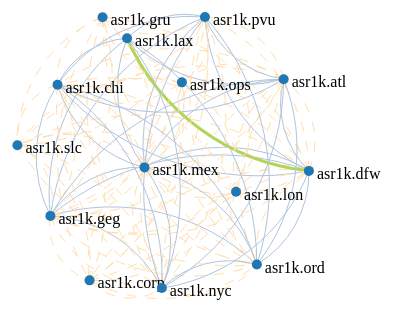
D3 v3 page, settled after 480 driven frames (8 s of simulated time); the page loaded 1 data file(s).


// ── force-dmvpn-failure.js
var w = 1200,
    h = 800,
    fill = d3.scale.category20();

var vis = d3.select("#chart")
  .append("svg:svg")
    .attr("width", w)
    .attr("height", h);

d3.json("force-dmvpn-failure.json", function(json) {
  var force = d3.layout.force()
      .charge(-500)
      .linkDistance(200)
      .nodes(json.nodes)
      .links(json.links)
      .size([w, h])
      .start();

  var link = vis.selectAll("line.link")
      .data(json.links)
    .enter().append("svg:path")
      .attr("class", "link")
      .style("stroke-width", function(d) { return d.penwidth; })
      .style("fill", "none")
      .style("stroke", function(d) { console.log(d.color); return d.color; })
      .style("stroke-dasharray", function(d){
                                    console.log(d.cls);
                                    if(d.cls == "DMVPN"){
                                      console.log("dmvpn matched");
                                      return "10,10";
                                    } else {
                                      return "none"; 
                                    }
                                  });

  var gnode = vis.selectAll("g.gnode")
      .data(json.nodes)
    .enter().append("g")
    .classed("gnode", true);

  var node = gnode.append("svg:circle")
      .attr("class", "node")
      .attr("r", 5)
      .style("fill", function(d) { return fill(d.group); })
      .call(force.drag);

  node.append("svg:title")
      .text(function(d) { return d.name; });

  gnode.append("svg:text")
      .attr("dx", ".5em")
      .attr("dy", ".5em")
      .text(function(d) {
          //console.log(d.attr.name);
          return d.attr.name;
      });

  vis.style("opacity", 1e-6)
    .transition()
      .duration(1000)
      .style("opacity", 1);

  // force.on("tick", function() {
  //   link.attr("x1", function(d) { return d.source.x; })
  //       .attr("y1", function(d) { return d.source.y; })
  //       .attr("x2", function(d) { return d.target.x; })
  //       .attr("y2", function(d) { return d.target.y; });

  //   gnode.attr("transform", function(d) { 
  //       return 'translate(' + [d.x, d.y] + ')'; 
  //   });
  //   // gnode.attr("cx", function(d) { return d.x; })
  //   //     .attr("cy", function(d) { return d.y; });
  // });
  //});
  force.on("tick", tick);

  function tick() {
      link.attr("d", function (d) {
          var x1 = d.source.x,
              y1 = d.source.y,
              x2 = d.target.x,
              y2 = d.target.y,
              dx = x2 - x1,
              dy = y2 - y1,
              dr = Math.sqrt(dx * dx + dy * dy) - Math.sqrt(300*(d.count-1));
              // Set dr to 0 for straight edges.
              // Set dr to Math.sqrt(dx * dx + dy * dy) for a simple curve.
              // Assuming a simple curve, decrease dr to space curves.
              // There's probably a better decay function that spaces things nice and evenly.
              if (d.count % 2){
                return "M" + x1 + "," + y1 + "A" + dr + "," + dr + " 0 0,1 " + x2 + "," + y2;
              }else{
                return "M" + x1 + "," + y1 + "A" + dr + "," + dr + " 0 0,0 " + x2 + "," + y2;
              }
      });

      gnode.attr("transform", function (d) {
          return "translate(" + [d.x,d.y] + ")";
      });
  }
});


### data: force-dmvpn-failure.json
{
 "directed": false,
 "graph": {},
 "nodes": [
  {
   "attr": {
    "vpls": true,
    "name": "asr1k.geg",
    "dmvpn": true,
    "distance-override": false
   },
   "id": "asr1k.geg"
  },
  {
   "attr": {
    "vpls": true,
    "name": "asr1k.mex",
    "dmvpn": true,
    "distance-override": false
   },
   "id": "asr1k.mex"
  },
  {
   "attr": {
    "vpls": true,
    "name": "asr1k.dfw",
    "dmvpn": true,
    "distance-override": false
   },
   "id": "asr1k.dfw"
  },
  {
   "attr": {
    "vpls": false,
    "name": "asr1k.gru",
    "dmvpn": true,
    "distance-override": 5500
   },
   "id": "asr1k.gru"
  },
  {
   "attr": {
    "vpls": false,
    "name": "asr1k.corp",
    "dmvpn": true,
    "distance-override": 5500
   },
   "id": "asr1k.corp"
  },
  {
   "attr": {
    "vpls": true,
    "name": "asr1k.atl",
    "dmvpn": true,
    "distance-override": false
   },
   "id": "asr1k.atl"
  },
  {
   "attr": {
    "vpls": false,
    "name": "asr1k.lon",
    "dmvpn": true,
    "distance-override": false
   },
   "id": "asr1k.lon"
  },
  {
   "attr": {
    "vpls": true,
    "name": "asr1k.chi",
    "dmvpn": true,
    "distance-override": false
   },
   "id": "asr1k.chi"
  },
  "... 6 more items"
 ],
 "links": [
  {
   "count": 2,
   "target": 1,
   "color": "navajowhite",
   "metric": 654.0,
   "source": 0,
   "key": "asr1k.geg-asr1k.mex-dmvpn",
   "penwidth": 1,
   "cls": "DMVPN"
  },
  {
   "count": 1,
   "target": 1,
   "color": "lightsteelblue",
   "metric": 454.0,
   "source": 0,
   "key": "asr1k.geg-asr1k.mex-vpls",
   "cls": "VPLS",
   "penwidth": 1
  },
  {
   "count": 1,
   "target": 2,
   "color": "lightsteelblue",
   "metric": 337.0,
   "source": 0,
   "key": "asr1k.geg-asr1k.dfw-vpls",
   "cls": "VPLS",
   "penwidth": 1
  },
  {
   "count": 2,
   "target": 2,
   "color": "navajowhite",
   "metric": 537.0,
   "source": 0,
   "key": "asr1k.geg-asr1k.dfw-dmvpn",
   "penwidth": 1,
   "cls": "DMVPN"
  },
  {
   "count": 2,
   "target": 3,
   "color": "navajowhite",
   "metric": 6860.0,
   "source": 0,
   "key": "asr1k.geg-asr1k.gru-dmvpn",
   "penwidth": 1,
   "cls": "DMVPN"
  },
  {
   "count": 2,
   "target": 4,
   "color": "navajowhite",
   "metric": 5894.0,
   "source": 0,
   "key": "asr1k.geg-asr1k.corp-dmvpn",
   "penwidth": 1,
   "cls": "DMVPN"
  },
  {
   "count": 1,
   "target": 13,
   "color": "lightsteelblue",
   "metric": 340.0,
   "source": 0,
   "key": "asr1k.geg-asr1k.ord-vpls",
   "cls": "VPLS",
   "penwidth": 1
  },
  {
   "count": 2,
   "target": 13,
   "color": "navajowhite",
   "metric": 540.0,
   "source": 0,
   "key": "asr1k.geg-asr1k.ord-dmvpn",
   "penwidth": 1,
   "cls": "DMVPN"
  },
  "... 106 more items"
 ],
 "multigraph": true
}